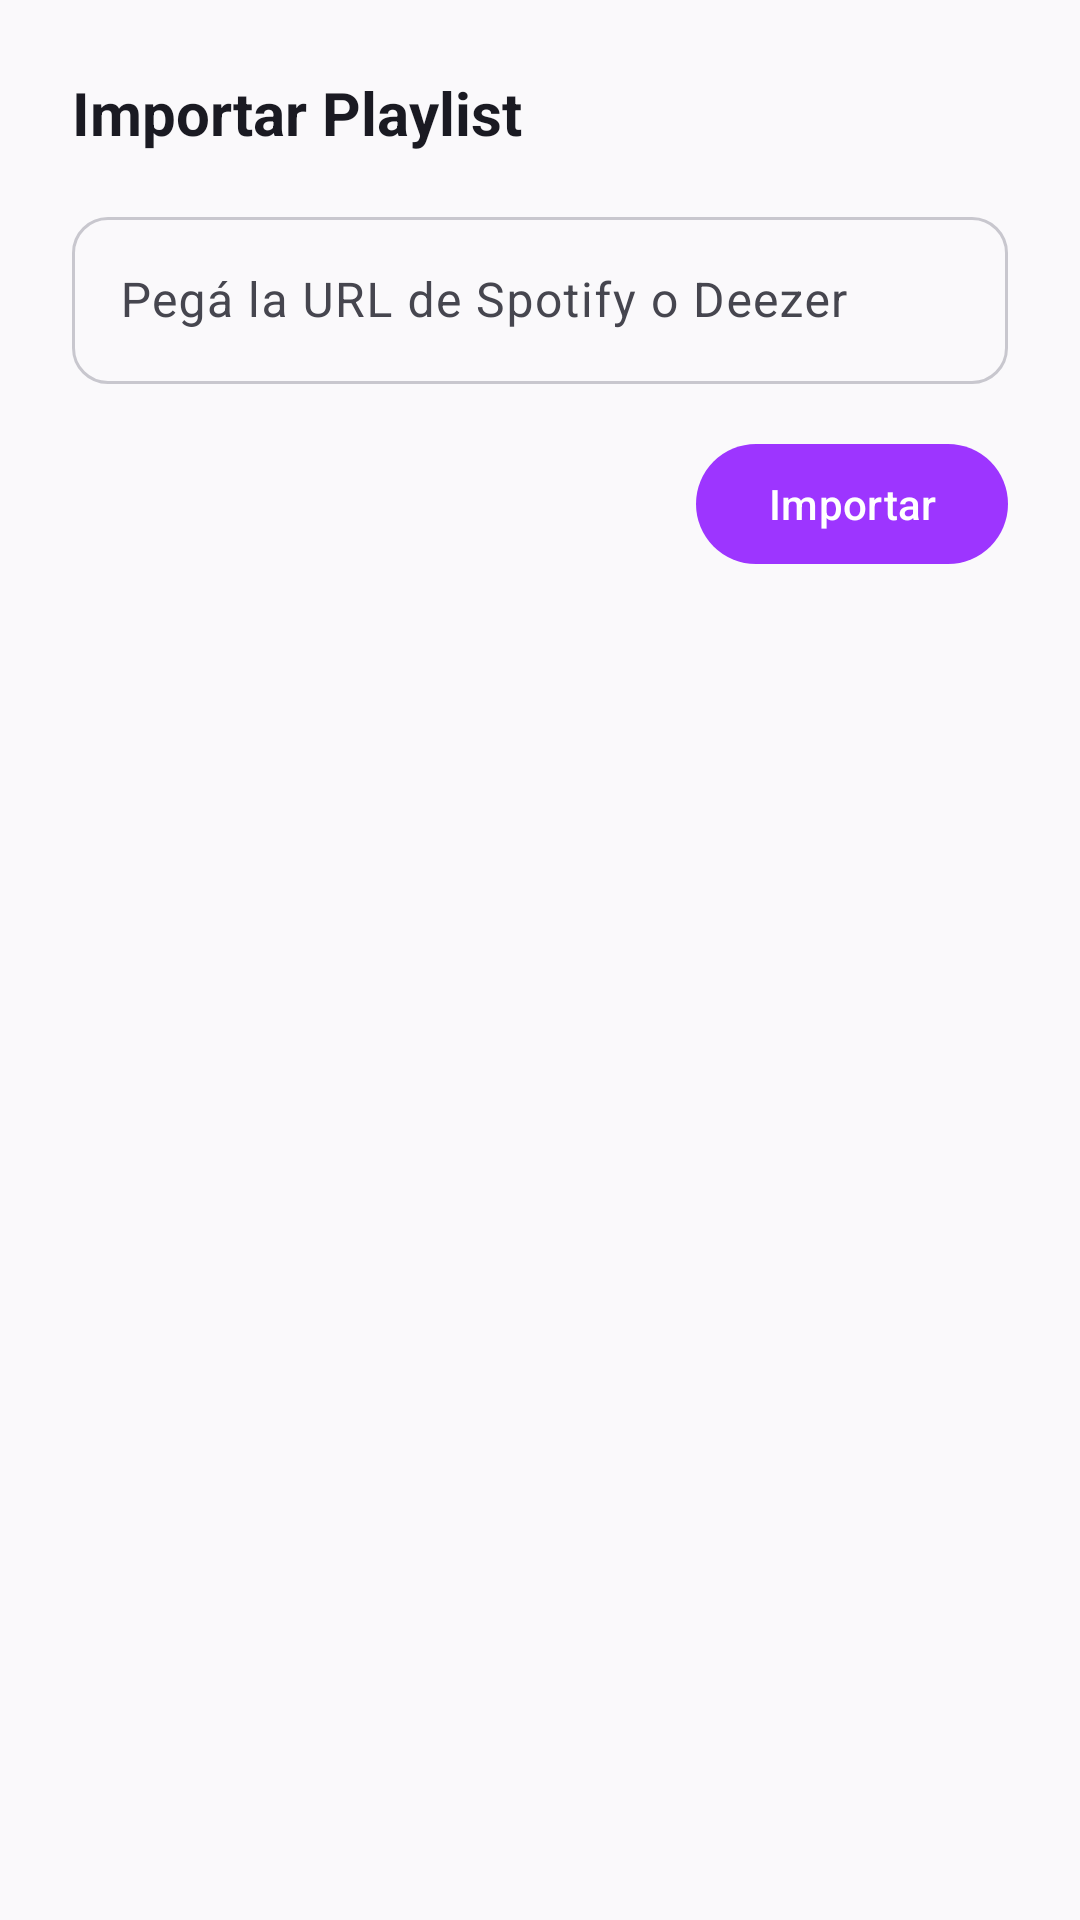

This screen was rendered from an Android layout file. Write that file and the resources it references.
<!-- AndroidManifest.xml: application theme Theme.BeatOhm -->
<!-- res/layout/bottom_sheet_import_playlist.xml -->
<?xml version="1.0" encoding="utf-8"?>
<LinearLayout xmlns:android="http://schemas.android.com/apk/res/android"
    xmlns:app="http://schemas.android.com/apk/res-auto"
    android:layout_width="match_parent"
    android:layout_height="wrap_content"
    android:orientation="vertical"
    android:padding="24dp"
    android:background="@drawable/bg_bottom_sheet">

    
    <TextView
        android:layout_width="match_parent"
        android:layout_height="wrap_content"
        android:text="@string/import_playlist_title"
        android:textSize="20sp"
        android:textStyle="bold"
        android:textColor="?attr/colorOnSurface"
        android:layout_marginBottom="16dp" />

    
    <com.google.android.material.textfield.TextInputLayout
        android:layout_width="match_parent"
        android:layout_height="wrap_content"
        android:hint="@string/import_playlist_hint"
        app:boxBackgroundMode="outline"
        app:boxCornerRadiusTopStart="12dp"
        app:boxCornerRadiusTopEnd="12dp"
        app:boxCornerRadiusBottomStart="12dp"
        app:boxCornerRadiusBottomEnd="12dp"
        android:layout_marginBottom="16dp">

        <com.google.android.material.textfield.TextInputEditText
            android:id="@+id/et_playlist_url"
            android:layout_width="match_parent"
            android:layout_height="wrap_content"
            android:inputType="textUri"
            android:imeOptions="actionGo"
            android:maxLines="1" />

    </com.google.android.material.textfield.TextInputLayout>

    
    <TextView
        android:id="@+id/tv_platform"
        android:layout_width="match_parent"
        android:layout_height="wrap_content"
        android:text="@string/import_playlist_detecting"
        android:textSize="14sp"
        android:textColor="?attr/colorOnSurfaceVariant"
        android:layout_marginBottom="16dp"
        android:visibility="gone" />

    
    <LinearLayout
        android:id="@+id/ll_progress"
        android:layout_width="match_parent"
        android:layout_height="wrap_content"
        android:orientation="vertical"
        android:visibility="gone"
        android:layout_marginBottom="16dp">

        <ProgressBar
            android:id="@+id/progress_bar"
            style="@style/Widget.Material3.LinearProgressIndicator"
            android:layout_width="match_parent"
            android:layout_height="wrap_content"
            android:indeterminate="true" />

        <TextView
            android:id="@+id/tv_progress"
            android:layout_width="match_parent"
            android:layout_height="wrap_content"
            android:textSize="14sp"
            android:textColor="?attr/colorOnSurfaceVariant"
            android:layout_marginTop="8dp" />

    </LinearLayout>

    
    <LinearLayout
        android:layout_width="match_parent"
        android:layout_height="wrap_content"
        android:orientation="horizontal"
        android:gravity="end">

        <com.google.android.material.button.MaterialButton
            android:id="@+id/btn_cancel"
            style="@style/Widget.Material3.Button.TextButton"
            android:layout_width="wrap_content"
            android:layout_height="wrap_content"
            android:text="@string/cancel"
            android:visibility="gone" />

        <com.google.android.material.button.MaterialButton
            android:id="@+id/btn_import"
            android:layout_width="wrap_content"
            android:layout_height="wrap_content"
            android:text="@string/import_playlist_start"
            android:layout_marginStart="8dp" />

    </LinearLayout>

</LinearLayout>
<!-- resources referenced by this layout -->
<resources>
  <string name="cancel">Cancelar</string>
  <string name="import_playlist_detecting">Detectando plataforma…</string>
  <string name="import_playlist_hint">Pegá la URL de Spotify o Deezer</string>
  <string name="import_playlist_start">Importar</string>
  <string name="import_playlist_title">Importar Playlist</string>
  <style name="Theme.BeatOhm" parent="Theme.Material3.DayNight.NoActionBar">
          <item name="colorPrimary">@color/primary</item>
          <item name="colorOnPrimary">@color/on_primary</item>
          <item name="colorPrimaryContainer">@color/primary_container</item>
          <item name="colorOnPrimaryContainer">@color/on_primary_container</item>
          <item name="colorSecondary">@color/secondary</item>
          <item name="colorOnSecondary">@color/on_secondary</item>
          <item name="colorSecondaryContainer">@color/secondary_container</item>
          <item name="colorOnSecondaryContainer">@color/on_secondary_container</item>
          <item name="colorSurface">@color/surface</item>
          <item name="colorOnSurface">@color/on_surface</item>
          <item name="colorSurfaceVariant">@color/surface_variant</item>
          <item name="colorOnSurfaceVariant">@color/on_surface_variant</item>
          <item name="colorSurfaceContainerLow">@color/surface_low</item>
          <item name="colorSurfaceContainer">@color/surface</item>
          <item name="colorSurfaceContainerHigh">@color/surface_high</item>
          <item name="colorOutline">@color/outline</item>
          <item name="android:colorBackground">@color/background</item>
          <item name="android:statusBarColor">@color/background</item>
          <item name="android:navigationBarColor">@color/background</item>
          <item name="android:windowLightStatusBar">?attr/isLightTheme</item>
          <item name="android:windowLightNavigationBar">?attr/isLightTheme</item>
          <item name="android:windowBackground">@color/background</item>
          <item name="materialCardViewStyle">@style/Widget.Material3.CardView.Elevated</item>
          <item name="bottomNavigationStyle">@style/Widget.Material3.BottomNavigationView</item>
          <item name="tabStyle">@style/Widget.Material3.TabLayout</item>
      </style>
  <color name="primary">#9D35FF</color>
  <color name="on_primary">#FFFFFF</color>
  <color name="primary_container">#EADDFF</color>
  <color name="on_primary_container">#21005E</color>
  <color name="secondary">#FF304F</color>
  <color name="on_secondary">#FFFFFF</color>
  <color name="secondary_container">#FFDAD9</color>
  <color name="on_secondary_container">#410008</color>
  <color name="surface">#FFFFFF</color>
  <color name="on_surface">#1A1A22</color>
  <color name="surface_variant">#E4E3EA</color>
  <color name="on_surface_variant">#46464F</color>
  <color name="surface_low">#F0EFF5</color>
  <color name="surface_high">#E8E7ED</color>
  <color name="outline">#C8C7CE</color>
  <color name="background">#FAF9FB</color>
</resources>
